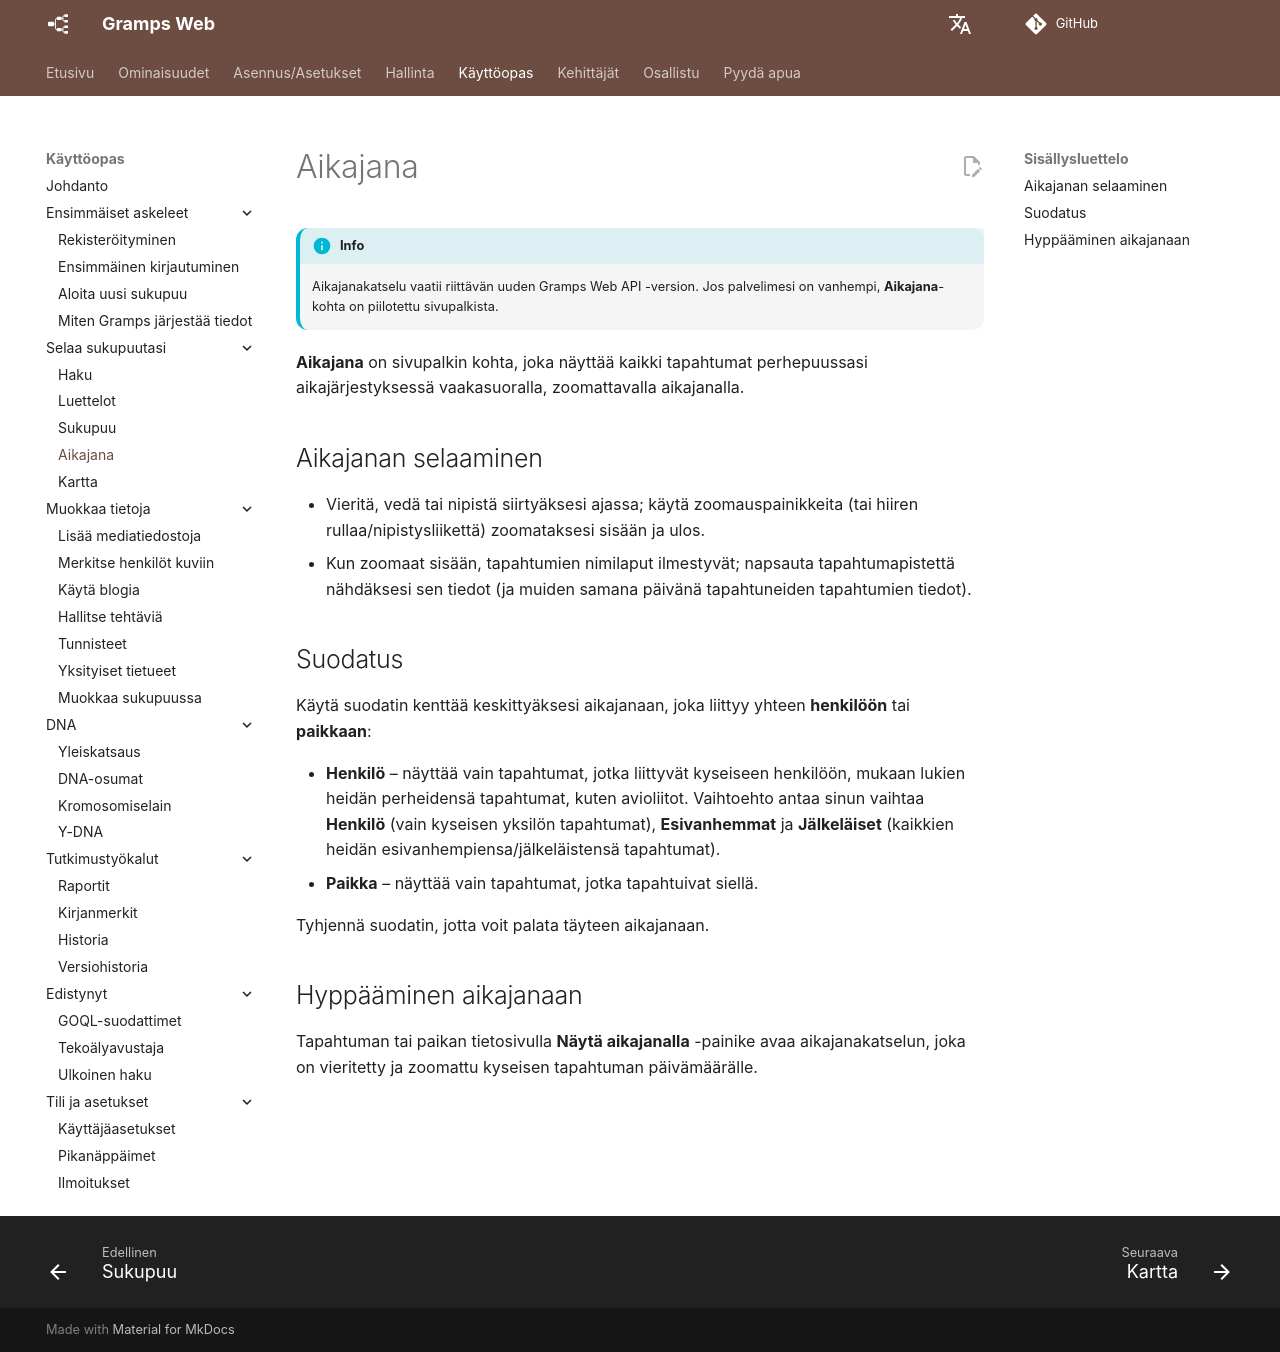

repository: gramps-project/gramps-web-docs · page: fi/user-guide/timeline/index.html · generator: mkdocs

# Aikajana

!!! info
    Aikajanakatselu vaatii riittävän uuden Gramps Web API -version. Jos palvelimesi on vanhempi, **Aikajana**-kohta on piilotettu sivupalkista.

**Aikajana** on sivupalkin kohta, joka näyttää kaikki tapahtumat perhepuussasi aikajärjestyksessä vaakasuoralla, zoomattavalla aikajanalla.

## Aikajanan selaaminen

- Vieritä, vedä tai nipistä siirtyäksesi ajassa; käytä zoomauspainikkeita (tai hiiren rullaa/nipistysliikettä) zoomataksesi sisään ja ulos.
- Kun zoomaat sisään, tapahtumien nimilaput ilmestyvät; napsauta tapahtumapistettä nähdäksesi sen tiedot (ja muiden samana päivänä tapahtuneiden tapahtumien tiedot).

## Suodatus

Käytä suodatin kenttää keskittyäksesi aikajanaan, joka liittyy yhteen **henkilöön** tai **paikkaan**:

- **Henkilö** – näyttää vain tapahtumat, jotka liittyvät kyseiseen henkilöön, mukaan lukien heidän perheidensä tapahtumat, kuten avioliitot. Vaihtoehto antaa sinun vaihtaa **Henkilö** (vain kyseisen yksilön tapahtumat), **Esivanhemmat** ja **Jälkeläiset** (kaikkien heidän esivanhempiensa/jälkeläistensä tapahtumat).
- **Paikka** – näyttää vain tapahtumat, jotka tapahtuivat siellä.

Tyhjennä suodatin, jotta voit palata täyteen aikajanaan.

## Hyppääminen aikajanaan

Tapahtuman tai paikan tietosivulla **Näytä aikajanalla** -painike avaa aikajanakatselun, joka on vieritetty ja zoomattu kyseisen tapahtuman päivämäärälle.
